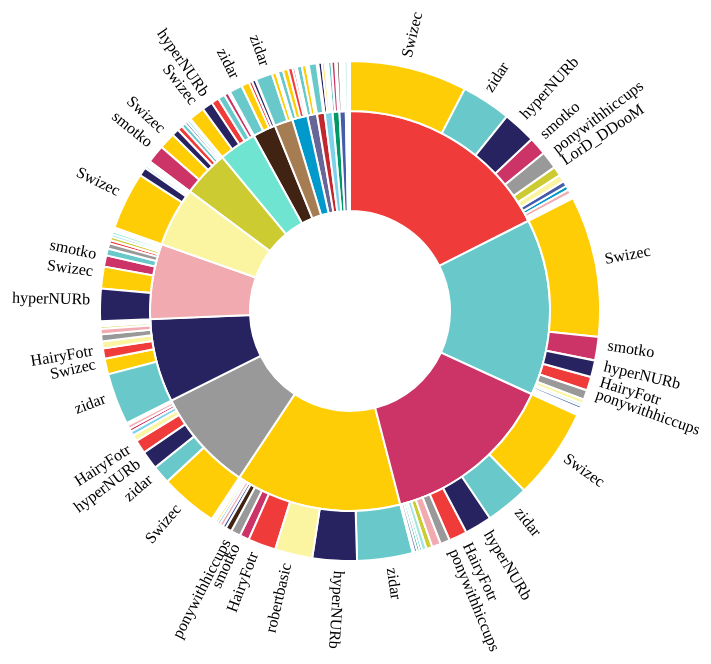
D3 v3 page, settled after 480 driven frames (8 s of simulated time); the page loaded 1 data file(s).


// ── helpers.js

window.helpers = {
    uniques: function (data, nick) {
        var uniques = [];

        data.forEach(function (d) {
            if (uniques.indexOf(nick(d)) < 0) {
                uniques.push(nick(d));
            }
        });

        return uniques;
    },

    nick_id: function (data, nick) {
        var uniques = helpers.uniques(data, nick);

        return d3.scale.ordinal()
            .domain(uniques)
            .range(d3.range(uniques.length));
    },

    bin_per_nick: function (data, nick) {
        var nick_id = helpers.nick_id(data, nick);

        var histogram = d3.layout.histogram()
                .bins(nick_id.range())
                .value(function (d) { return nick_id(nick(d)); })(data);

        return histogram;
    },

    tickAngle: function (d) {
        var midAngle = (d.endAngle-d.startAngle)/2,
            degrees = (midAngle+d.startAngle)/Math.PI*180-90;

        return degrees;
    },

    color:  d3.scale.ordinal()
        .range(['#EF3B39', '#FFCD05', '#69C9CA', '#666699', '#CC3366', '#0099CC',
                '#CCCB31', '#009966', '#C1272D', '#F79420', '#445CA9', '#999999',
                '#402312', '#272361', '#A67C52', '#016735', '#F1AAAF', '#FBF5A2',
                '#A0E6DA', '#C9A8E2', '#F190AC', '#7BD2EA', '#DBD6B6', '#6FE4D0']),

    arc_labels: function (text, radius) {
        return function (selection) {
            selection.append('text')
                .text(text)
                .attr('text-anchor', function (d) {
                    return helpers.tickAngle(d) > 100 ? 'end' : 'start';
                })
                .attr('transform', function (d) {
                    var degrees = helpers.tickAngle(d);

                    var turn = 'rotate('+degrees+') translate('+(radius(d)+10)+', 0)';

                    if (degrees > 100) {
                        turn += 'rotate(180)';
                    }

                    return turn;
                });
        };
    },

    tooltip: function (text) {

        return function (selection) {
            selection.on('mouseover.tooltip', mouseover)
                .on('mousemove.tooltip', mousemove)
                .on('mouseout.tooltip', mouseout);

            function mouseover(d) {
                var path = d3.select(this);
                path.classed('highlighted', true);

                var mouse = d3.mouse(svg.node());

                var tool = svg.append('g')
                        .attr({'id': "nicktool",
                               transform: 'translate('+(mouse[0]+5)+', '+(mouse[1]+10)+')'});

                var textNode = tool.append('text')
                        .text(text(d)).node();

                tool.append('rect')
                    .attr({height: textNode.getBBox().height,
                           width: textNode.getBBox().width,
                           transform: 'translate(0, -16)'});

                tool.select('text')
                    .remove();

                tool.append('text')
                    .text(text(d));
            }

            function mousemove () {
                var mouse = d3.mouse(svg.node());
                d3.select('#nicktool')
                    .attr('transform', 'translate('+(mouse[0]+15)+', '+(mouse[1]+20)+')');
            }

            function mouseout () {
                var path = d3.select(this);
                path.classed('highlighted', false);

                d3.select('#nicktool').remove();
            }
        };
    },

    make_tree: function (data, filter1, filter2, nick1, nick2) {
        var tree = {nick: 'karma',
                    children: []};
        var uniques = helpers.uniques(data, function (d) { return d.from; });

        tree.children = uniques.map(
            function (nick) {
                var my_karma = data.filter(function (d) { return filter1(d, nick); }).length,
                    given_to = helpers.bin_per_nick(
                        data.filter(function (d) { return filter2(d, nick); }),
                        nick1
                    );

                return {nick: nick,
                        count: my_karma,
                        children: given_to.map(function (d) {
                            return {nick: nick2(d),
                                    count: d.length,
                                    children: []};
                        })};
            });

        return tree;
    },

    fixate_colors: function (data) {
        helpers.color.domain(helpers.uniques(data, function (d) { return d.from; }));
    },

    connection_matrix: function (data) {
        var nick_id = helpers.nick_id(data, function (d) { return d.from; }),
            uniques = nick_id.domain();
        
        var matrix = d3.range(uniques.length).map(function () {
            return d3.range(uniques.length).map(function () { return 0; });
        });
        
        data.forEach(function (d) {
            matrix[nick_id(d.from)][nick_id(d.to)] += 1;
        });

        return matrix;
    }
};

// ── partition.js

var width = 1024,
    height = 1024,
    svg = d3.select('#graph')
        .append('svg')
        .attr({width: width,
               height: height});

d3.json('data/karma_matrix.json', function (data) {
    
    var tree = helpers.make_tree(data,
                                 function (d, nick) { return d.to == nick; },
                                 function (d, nick) { return d.to == nick; },
                                 function (d) { return d.from; },
                                 function (d) { return d[0].from; });
    helpers.fixate_colors(data);

    var partition = d3.layout.partition()
            .value(function (d) { return d.count; })
            .sort(function (a, b) {
                return d3.descending(a.count, b.count);
            })
            .size([2*Math.PI, 300]);

    var nodes = partition.nodes(tree);

    var arc = d3.svg.arc()
            .innerRadius(function (d) { return d.y; })
            .outerRadius(function (d) { return d.depth ? d.y+d.dy/d.depth : 0; });

    nodes = nodes.map(function (d) {
        d.startAngle = d.x;
        d.endAngle = d.x+d.dx;
        return d;
    });

    nodes = nodes.filter(function (d) { return d.depth; });

    var chart = svg.append('g')
            .attr('transform', 'translate('+width/2+','+height/2+')');

    var node = chart.selectAll('g')
            .data(nodes)
            .enter()
            .append('g');
    
    node.append('path')
        .attr({d: arc,
               fill: function (d) { return helpers.color(d.nick); }});
    
    node.filter(function (d) { return d.depth > 1 && d.count > 10; })
        .call(helpers.arc_labels(function (d) { return d.nick; },
                                 arc.outerRadius()));

    node.call(helpers.tooltip(function (d) { return d.nick; }));
});


### data: data/karma_matrix.json
[
 {
  "to": "notepad",
  "from": "HairyFotr",
  "time": "2011-10-11 18:38:17"
 },
 {
  "to": "HairyFotr",
  "from": "Swizec",
  "time": "2011-10-16 14:14:44"
 },
 {
  "to": "HairyFotr",
  "from": "Swizec",
  "time": "2011-11-01 12:27:17"
 },
 {
  "to": "HairyFotr",
  "from": "Swizec",
  "time": "2011-11-20 11:25:21"
 },
 {
  "to": "zidar",
  "from": "Swizec",
  "time": "2011-11-25 13:21:44"
 },
 {
  "to": "HairyFotr",
  "from": "Swizec",
  "time": "2011-11-28 20:48:29"
 },
 {
  "to": "Swizec",
  "from": "zidar",
  "time": "2011-11-29 22:10:17"
 },
 {
  "to": "zidar",
  "from": "Swizec",
  "time": "2011-12-16 12:36:17"
 },
 "... 1,874 more items"
]